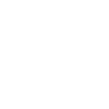
t = 0.00 s
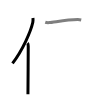
t = 2.50 s
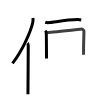
t = 4.75 s
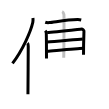
t = 7.25 s
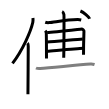
t = 9.50 s
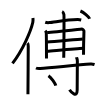
t = 12.00 s

The animated SVG that drew these frames (rendered in a browser with its animation timeline set to each time). Animation: 12 SMIL elements (animate=12); one cycle of 12.00 s.

<svg width="109px" height="109px" viewBox="0 0 px 109px" xmlns="http://www.w3.org/2000/svg" xmlns:xlink="http://www.w3.org/1999/xlink" xml:space="preserve" version="1.1"  baseProfile="full">
<path d="M32.94,18c0.13,1.23,0.22,2.78-0.11,4.29c-2.13,9.57-10.38,28.07-20.33,41.04" style="fill:none;stroke:black;stroke-width:3;opacity:0">
  <animate attributeType="CSS" attributeName="opacity" from="0" to="1" begin="0s" dur="1s" repeatCount="0" fill="freeze" />
</path>
<path d="M27.48,43.11c0.59,0.61,0.76,1.97,0.76,3.23c0,13.02-0.29,39.15-0.29,47.9" style="fill:none;stroke:black;stroke-width:3;opacity:0">
  <animate attributeType="CSS" attributeName="opacity" from="0" to="1" begin="1s" dur="1s" repeatCount="0" fill="freeze" />
</path>
<path d="M45.25,22.24c1.02,0.36,2.89,0.43,3.91,0.36c4.9-0.32,16.92-2.91,28.48-3.04c1.7-0.02,2.72,0.17,3.57,0.36" style="fill:none;stroke:black;stroke-width:3;opacity:0">
  <animate attributeType="CSS" attributeName="opacity" from="0" to="1" begin="2s" dur="1s" repeatCount="0" fill="freeze" />
</path>
<path d="M45.17,30.68c0.51,0.54,0.85,1.09,1.02,1.64c0.17,0.55,0.3,21.34,0.31,26.25" style="fill:none;stroke:black;stroke-width:3;opacity:0">
  <animate attributeType="CSS" attributeName="opacity" from="0" to="1" begin="3s" dur="1s" repeatCount="0" fill="freeze" />
</path>
<path d="M47.2,32.62c5.73-0.23,31.83-3.33,33.35-3.48c2.72-0.27,3.74,1.77,3.4,2.59c-0.03,1.84-0.43,10.41-0.43,22.9" style="fill:none;stroke:black;stroke-width:3;opacity:0">
  <animate attributeType="CSS" attributeName="opacity" from="0" to="1" begin="4s" dur="1s" repeatCount="0" fill="freeze" />
</path>
<path d="M47.2,41.97c7.58-0.48,29.44-2.56,35.56-2.97" style="fill:none;stroke:black;stroke-width:3;opacity:0">
  <animate attributeType="CSS" attributeName="opacity" from="0" to="1" begin="5s" dur="1s" repeatCount="0" fill="freeze" />
</path>
<path d="M47.36,51.19c5.44-0.41,29.58-2.57,35.86-2.84" style="fill:none;stroke:black;stroke-width:3;opacity:0">
  <animate attributeType="CSS" attributeName="opacity" from="0" to="1" begin="6s" dur="1s" repeatCount="0" fill="freeze" />
</path>
<path d="M62.14,11.73c0.99,0.45,1.58,2.04,1.78,2.95c0.2,0.91,0,37.34-0.2,43.02" style="fill:none;stroke:black;stroke-width:3;opacity:0">
  <animate attributeType="CSS" attributeName="opacity" from="0" to="1" begin="7s" dur="1s" repeatCount="0" fill="freeze" />
</path>
<path d="M80.41,11c3.25,1.37,8.4,5.62,9.22,7.75" style="fill:none;stroke:black;stroke-width:3;opacity:0">
  <animate attributeType="CSS" attributeName="opacity" from="0" to="1" begin="8s" dur="1s" repeatCount="0" fill="freeze" />
</path>
<path d="M35.99,67.99c1.09,0.55,3.06,0.62,4.17,0.55c11.84-0.79,37.29-3.67,50.55-4.5c1.81-0.11,2.9,0.26,3.8,0.53" style="fill:none;stroke:black;stroke-width:3;opacity:0">
  <animate attributeType="CSS" attributeName="opacity" from="0" to="1" begin="9s" dur="1s" repeatCount="0" fill="freeze" />
</path>
<path d="M76.5,57.29c0.06,0.33,0.86,1.71,0.86,3.79c0,14-0.18,25.55-0.18,28.96c0,8.26-6.18,1.96-7.66-0.33" style="fill:none;stroke:black;stroke-width:3;opacity:0">
  <animate attributeType="CSS" attributeName="opacity" from="0" to="1" begin="10s" dur="1s" repeatCount="0" fill="freeze" />
</path>
<path d="M48.46,75.7c2.59,1.75,6.68,7.19,7.33,9.91" style="fill:none;stroke:black;stroke-width:3;opacity:0">
  <animate attributeType="CSS" attributeName="opacity" from="0" to="1" begin="11s" dur="1s" repeatCount="0" fill="freeze" />
</path>
</svg>
